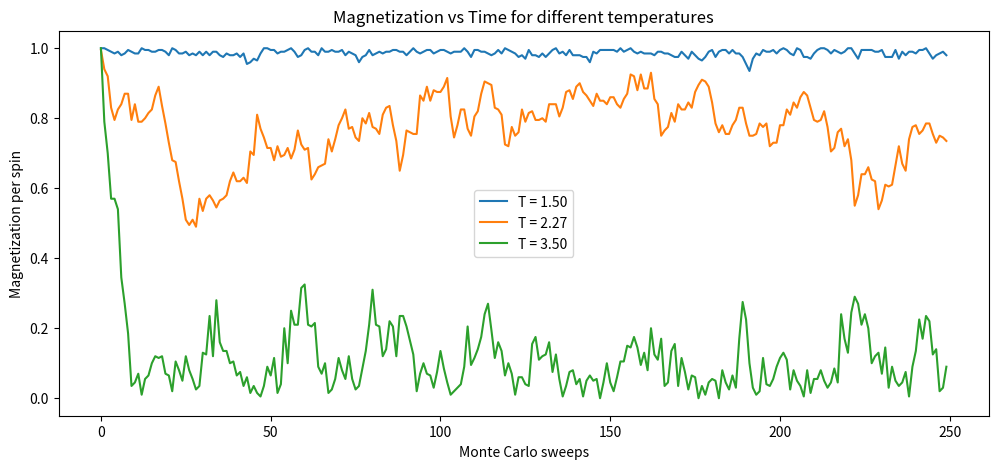

Generate this figure with matplotlib:
import numpy as np
import matplotlib.pyplot as plt

L = 20              # Lattice size (LxL grid)
steps = 100000      # Total Monte Carlo steps
J = 1.0             
Tc = 2.27           
temperatures = [1.5, 2.27, 3.5] 

def initialize_spins(L):
    """Start in fully magnetized state (all spins up)."""
    return np.ones((L, L), dtype=int)

def get_neighbors(i, j, L):
    """Periodic boundary conditions: return nearest neighbors of (i,j)."""
    return [((i-1) % L, j),
            ((i+1) % L, j),
            (i, (j-1) % L),
            (i, (j+1) % L)]

def delta_energy(spins, i, j, J):
    """Energy change for flipping spin (i,j)."""
    s = spins[i, j]
    neighbors = get_neighbors(i, j, L)
    interaction = sum(spins[x, y] for x, y in neighbors)
    return 2 * J * s * interaction

# ---------- Monte Carlo Simulation ----------
def metropolis(L, T, steps):
    spins = initialize_spins(L)
    M_values = []

    for step in range(steps):
        # pick a random site
        i, j = np.random.randint(0, L), np.random.randint(0, L)
        dE = delta_energy(spins, i, j, J)

        # Metropolis acceptance criterion
        if dE < 0 or np.random.rand() < np.exp(-dE / T):
            spins[i, j] *= -1

        if step % (L*L) == 0:  # one sweep = L^2 steps
            M = np.sum(spins) / (L*L)
            M_values.append(abs(M))

    return np.array(M_values)

# ---------- Run simulations for 3 temperatures ----------
plt.figure(figsize=(12, 5))

for T in temperatures:
    M_t = metropolis(L, T, steps)
    plt.plot(M_t, label=f"T = {T:.2f}")

plt.xlabel("Monte Carlo sweeps")
plt.ylabel("Magnetization per spin")
plt.title("Magnetization vs Time for different temperatures")
plt.legend()
plt.show()
